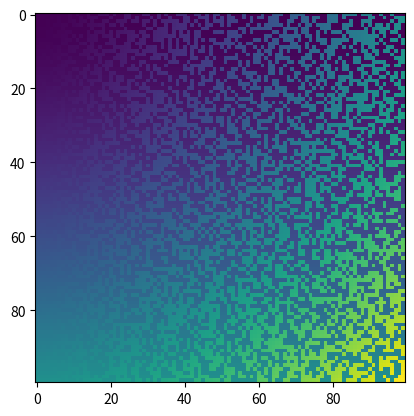

Generate this figure with matplotlib: (Note: this script raises an exception after producing the figure.)
#%%
import numpy as np
import matplotlib.pyplot as plt


class Tissue:
    def __init__(self, num_rows:int, EphA:dict ={}, EphB:dict ={}, efnA:dict ={}, efnB:dict ={}):
        self.name = ''
        x = np.arange(num_rows)
        xx = np.linspace(0,1,num_rows)
        
        # two ways of representing the same data. Not sure which is the propper one 
        self.grid_index = np.array(np.meshgrid(x,x)) # a 2D grid of indices for a grid of NxN neurons
        self.grid_fract = np.array(np.meshgrid(xx, xx)) # a 2D grid of spatial coordinates from 0-1

        self.positions = np.array([y for x in self.grid_index.T for y in x]) # array of (x,y) indices
        
        self.EphA = self.sum_grads(EphA, self.grid_fract[0])
        self.EphB = self.sum_grads(EphB, self.grid_fract[1])
        self.efnA = self.sum_grads(efnA, self.grid_fract[0])
        self.efnB = self.sum_grads(efnB, self.grid_fract[1])
        
        self.isl2 = np.random.randint(0, 2, (num_rows, num_rows)) # 2D array of Isl2+ cells (technically only available in the retina)
        

    def sum_grads(self, grads:dict, grid_pos): # TODO
        """ take the individual concentration gradients and sum them into a combined gradient"""
        if grads=={}:
            return None
        for k, v in grads.items():
            pass # TODO look at old 1D code to do this. it should be exactly the same

        return LookupError("Function Not Implemented")
    
    
ret_EphA = {}
ret_EphB = {}
ret_efnA = {}
ret_efnB = {}

retina = Tissue(100, ret_EphA, ret_EphB, ret_efnA, ret_efnB)

plt.imshow(retina.grid_fract[0]**1.5 * retina.isl2 + retina.grid_fract[1]**1.5) # Messing around showing what superimposed gradients of A and Bs with Isl2 would look like
# TODO need to figure out a good scheme for processing the mutants 
#       - need to add a function to delete specific targets, both with Isl2, and constitutively
#       - need to make a presentable array of 
#           - the positions in the retina
#           - the EphA&B in the retina
#           - positions in the SC
#           - the efnA & B in the SC
#      This all needs to be processed in such a way that it is easy to reference for the refinement algo





#%%


col_grads = {}
colliculus = Tissue(6,col_grads)



RCmap = np.random.permutation(colliculus.axons)
RCmap[0]




#%%
length = retina.positions.shape[0]
pairs = np.random.permutation(length).reshape(length//2, 2)

pairs[0]


for pair in pairs:
    ax1, ax2 = pair
    
    ret1, ret2 = 'positions in the retina', '' # TODO need some fucntion that will take an axon's index and retun a numerical position in the retina
    col1, col2 = 'positions in the colliculus', '' # TODO need some fucntion that will take an axon's index and retun a numerical position in the colliculus
    
    EphA1, EphA2 = 'function of position in retina', '' # TODO need some function that will get the relevant EphAs
    efnA1, efnA2 = 'function of position in SC', '' # TODO same as above

    EphB1, EphB2 = 'function of position in retina', ''  # TODO same as above
    efnB1, efnB2 = 'function of position in SC', '' # TODO same as above

# %%




